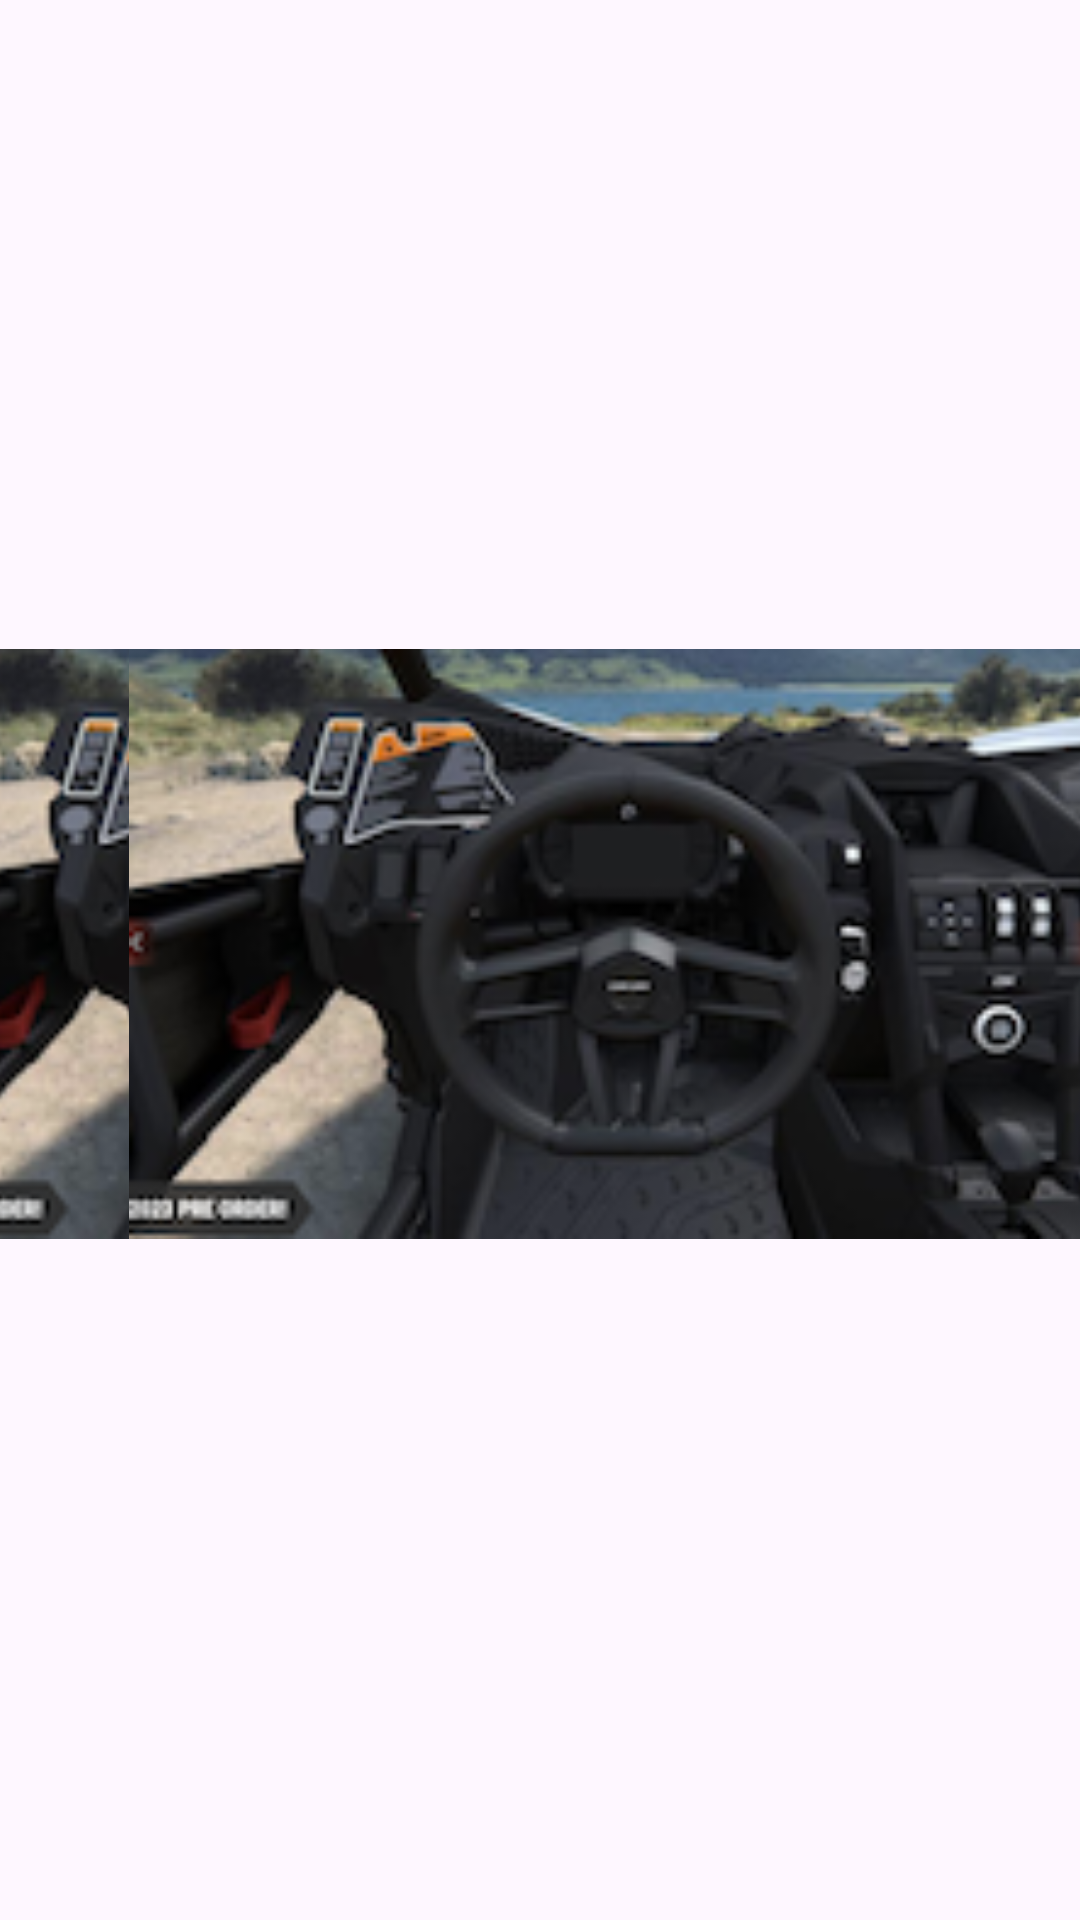

Android layout source for this screen:
<!-- AndroidManifest.xml: application theme Theme.Application_practice -->
<!-- res/layout/activity_main3.xml -->
<?xml version="1.0" encoding="utf-8"?>
<androidx.constraintlayout.widget.ConstraintLayout xmlns:android="http://schemas.android.com/apk/res/android"
    xmlns:app="http://schemas.android.com/apk/res-auto"
    xmlns:tools="http://schemas.android.com/tools"
    android:layout_width="match_parent"
    android:layout_height="match_parent"
    tools:context=".MainActivity3">

    <ImageView
        android:id="@+id/imageView3"
        android:layout_width="325dp"
        android:layout_height="274dp"
        android:layout_marginStart="43dp"
        android:layout_marginTop="242dp"
        android:layout_marginEnd="74dp"
        android:layout_marginBottom="253dp"
        app:layout_constraintBottom_toBottomOf="parent"
        app:layout_constraintEnd_toEndOf="parent"
        app:layout_constraintHorizontal_bias="1.0"
        app:layout_constraintStart_toStartOf="parent"
        app:layout_constraintTop_toTopOf="parent"
        app:srcCompat="@drawable/maverickinterior" />

    <ImageView
        android:id="@+id/imageView"
        android:layout_width="325dp"
        android:layout_height="274dp"
        android:layout_marginStart="43dp"
        android:layout_marginTop="242dp"
        android:layout_marginEnd="74dp"
        app:layout_constraintBottom_toBottomOf="@+id/imageView3"
        app:layout_constraintEnd_toEndOf="parent"
        app:layout_constraintHorizontal_bias="0.0"
        app:layout_constraintStart_toStartOf="parent"
        app:layout_constraintTop_toTopOf="parent"
        app:layout_constraintVertical_bias="1.0"
        app:srcCompat="@drawable/maverickinterior" />

    <Button
        android:id="@+id/thirdScreenBack"
        android:layout_width="wrap_content"
        android:layout_height="wrap_content"
        android:layout_marginStart="134dp"
        android:layout_marginTop="637dp"
        android:layout_marginEnd="135dp"
        android:layout_marginBottom="47dp"
        android:text="Return to Main"
        app:layout_constraintBottom_toBottomOf="parent"
        app:layout_constraintEnd_toEndOf="parent"
        app:layout_constraintStart_toStartOf="parent"
        app:layout_constraintTop_toTopOf="parent" />
</androidx.constraintlayout.widget.ConstraintLayout>
<!-- resources referenced by this layout -->
<resources>
  <!-- drawable maverickinterior: png bitmap (drawable, 54015 bytes) -->
  <style name="Theme.Application_practice" parent="Base.Theme.Application_practice" />
  <style name="Base.Theme.Application_practice" parent="Theme.Material3.DayNight.NoActionBar">
          
          
      </style>
</resources>
